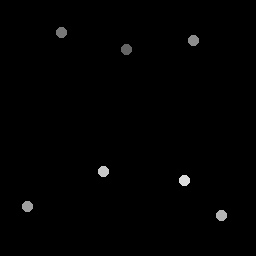

Data behind this chart, as committed beside it:
127.25, 49.75
62.25, 32.5
194.2, 40.5
28, 207
222, 216
104, 172
185, 181
